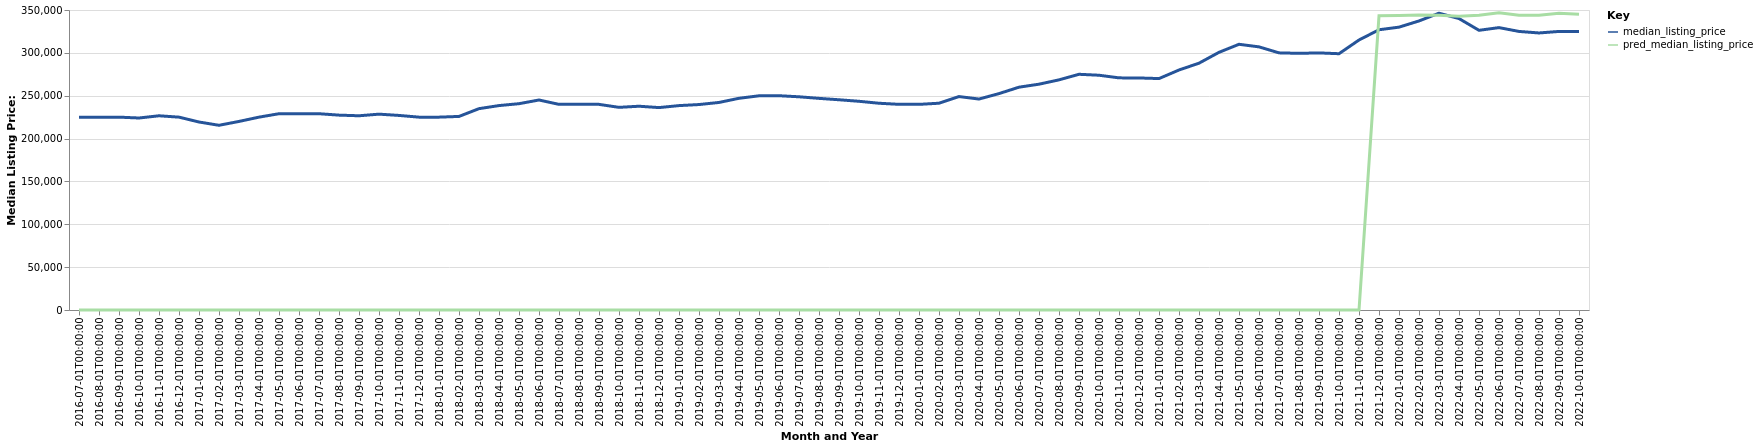

Data behind this chart, as committed beside it:
date, time_idx, median_listing_price, thirty_year_interest_rate_five, month, county_name, active_listing_count, pred_median_listing_price, month_year
2016-07-01, 0, 224950, 3.72, 7, Baton Rouge, LA, 3182, 0, Jul-2016
2016-08-01, 1, 224950, 3.73, 8, Baton Rouge, LA, 3100, 0, Aug-2016
2016-09-01, 2, 225000, 3.66, 9, Baton Rouge, LA, 2840, 0, Sep-2016
2016-10-01, 3, 224000, 3.64, 10, Baton Rouge, LA, 2749, 0, Oct-2016
2016-11-01, 4, 226596, 3.66, 11, Baton Rouge, LA, 2645, 0, Nov-2016
2016-12-01, 5, 225000, 3.48, 12, Baton Rouge, LA, 2596, 0, Dec-2016
2017-01-01, 6, 219325, 3.45, 1, Baton Rouge, LA, 2558, 0, Jan-2017
2017-02-01, 7, 215500, 3.5, 2, Baton Rouge, LA, 2543, 0, Feb-2017
2017-03-01, 8, 220000, 3.52, 3, Baton Rouge, LA, 2594, 0, Mar-2017
2017-04-01, 9, 225000, 4.03, 4, Baton Rouge, LA, 2698, 0, Apr-2017
2017-05-01, 10, 229000, 4.32, 5, Baton Rouge, LA, 2805, 0, May-2017
2017-06-01, 11, 228950, 4.2, 6, Baton Rouge, LA, 2921, 0, Jun-2017
2017-07-01, 12, 229000, 4.19, 7, Baton Rouge, LA, 3090, 0, Jul-2017
2017-08-01, 13, 227350, 4.3, 8, Baton Rouge, LA, 3268, 0, Aug-2017
2017-09-01, 14, 226603, 4.1, 9, Baton Rouge, LA, 3362, 0, Sep-2017
2017-10-01, 15, 228488, 4.05, 10, Baton Rouge, LA, 3375, 0, Oct-2017
2017-11-01, 16, 227000, 3.94, 11, Baton Rouge, LA, 3345, 0, Nov-2017
2017-12-01, 17, 225000, 4.03, 12, Baton Rouge, LA, 3245, 0, Dec-2017
2018-01-01, 18, 225000, 3.93, 1, Baton Rouge, LA, 3173, 0, Jan-2018
2018-02-01, 19, 225833, 3.83, 2, Baton Rouge, LA, 3194, 0, Feb-2018
2018-03-01, 20, 234900, 3.94, 3, Baton Rouge, LA, 3430, 0, Mar-2018
2018-04-01, 21, 238504, 3.95, 4, Baton Rouge, LA, 3507, 0, Apr-2018
2018-05-01, 22, 240700, 3.99, 5, Baton Rouge, LA, 3665, 0, May-2018
2018-06-01, 23, 245000, 4.15, 6, Baton Rouge, LA, 3884, 0, Jun-2018
2018-07-01, 24, 239900, 4.4, 7, Baton Rouge, LA, 4012, 0, Jul-2018
2018-08-01, 25, 239900, 4.46, 8, Baton Rouge, LA, 4038, 0, Aug-2018
2018-09-01, 26, 239900, 4.58, 9, Baton Rouge, LA, 4014, 0, Sep-2018
2018-10-01, 27, 236430, 4.66, 10, Baton Rouge, LA, 4092, 0, Oct-2018
2018-11-01, 28, 237735, 4.62, 11, Baton Rouge, LA, 4066, 0, Nov-2018
2018-12-01, 29, 236150, 4.54, 12, Baton Rouge, LA, 4017, 0, Dec-2018
2019-01-01, 30, 238461, 4.6, 1, Baton Rouge, LA, 3861, 0, Jan-2019
2019-02-01, 31, 239700, 4.72, 2, Baton Rouge, LA, 3955, 0, Feb-2019
2019-03-01, 32, 242137, 4.9, 3, Baton Rouge, LA, 3998, 0, Mar-2019
2019-04-01, 33, 247000, 4.94, 4, Baton Rouge, LA, 4058, 0, Apr-2019
2019-05-01, 34, 249900, 4.75, 5, Baton Rouge, LA, 4092, 0, May-2019
2019-06-01, 35, 250000, 4.51, 6, Baton Rouge, LA, 4192, 0, Jun-2019
2019-07-01, 36, 248750, 4.41, 7, Baton Rouge, LA, 4248, 0, Jul-2019
2019-08-01, 37, 246909, 4.41, 8, Baton Rouge, LA, 4267, 0, Aug-2019
2019-09-01, 38, 245273, 4.2, 9, Baton Rouge, LA, 4229, 0, Sep-2019
2019-10-01, 39, 243500, 4.14, 10, Baton Rouge, LA, 4204, 0, Oct-2019
2019-11-01, 40, 241215, 3.84, 11, Baton Rouge, LA, 4155, 0, Nov-2019
2019-12-01, 41, 239950, 3.81, 12, Baton Rouge, LA, 3983, 0, Dec-2019
2020-01-01, 42, 239900, 3.75, 1, Baton Rouge, LA, 3807, 0, Jan-2020
2020-02-01, 43, 241250, 3.73, 2, Baton Rouge, LA, 3822, 0, Feb-2020
2020-03-01, 44, 249000, 3.78, 3, Baton Rouge, LA, 3837, 0, Mar-2020
2020-04-01, 45, 246125, 3.75, 4, Baton Rouge, LA, 3833, 0, Apr-2020
2020-05-01, 46, 252460, 3.74, 5, Baton Rouge, LA, 3656, 0, May-2020
2020-06-01, 47, 259950, 3.72, 6, Baton Rouge, LA, 3394, 0, Jun-2020
2020-07-01, 48, 263450, 3.49, 7, Baton Rouge, LA, 3277, 0, Jul-2020
2020-08-01, 49, 268500, 3.65, 8, Baton Rouge, LA, 3007, 0, Aug-2020
2020-09-01, 50, 275000, 3.33, 9, Baton Rouge, LA, 2850, 0, Sep-2020
2020-10-01, 51, 273900, 3.28, 10, Baton Rouge, LA, 2580, 0, Oct-2020
2020-11-01, 52, 270828, 3.21, 11, Baton Rouge, LA, 2520, 0, Nov-2020
2020-12-01, 53, 270723, 3.07, 12, Baton Rouge, LA, 2434, 0, Dec-2020
2021-01-01, 54, 270000, 2.99, 1, Baton Rouge, LA, 2236, 0, Jan-2021
2021-02-01, 55, 280000, 2.93, 2, Baton Rouge, LA, 1948, 0, Feb-2021
2021-03-01, 56, 287950, 2.88, 3, Baton Rouge, LA, 1778, 0, Mar-2021
2021-04-01, 57, 300629, 2.84, 4, Baton Rouge, LA, 1627, 0, Apr-2021
2021-05-01, 58, 310000, 2.71, 5, Baton Rouge, LA, 1538, 0, May-2021
2021-06-01, 59, 306995, 2.79, 6, Baton Rouge, LA, 1530, 0, Jun-2021
... 16 more rows
